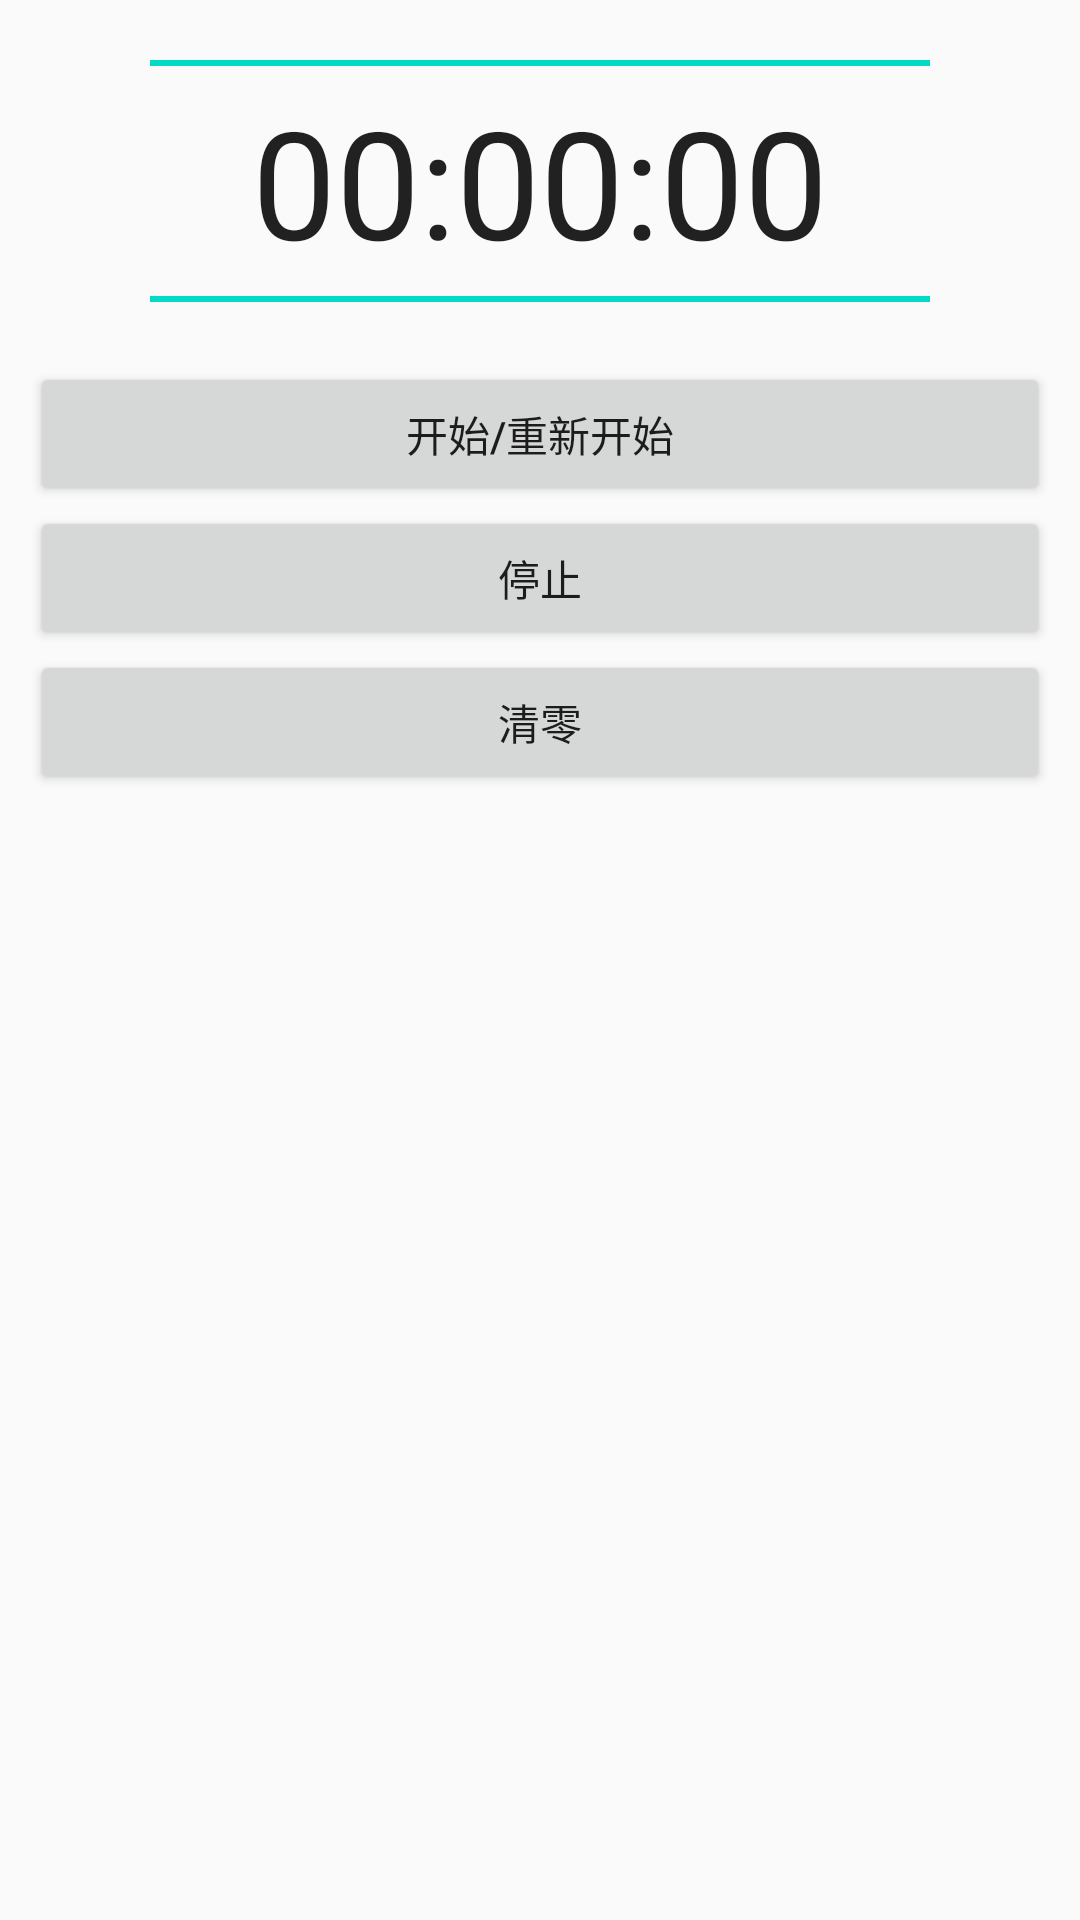

Reconstruct the res/layout file that produces this screen, plus the resources it refers to.
<!-- AndroidManifest.xml: application theme AppTheme -->
<!-- res/layout/activity_second.xml -->
<?xml version="1.0" encoding="utf-8"?>
<LinearLayout
    xmlns:android="http://schemas.android.com/apk/res/android"
    xmlns:tools="http://schemas.android.com/tools"
    android:layout_width="match_parent"
    android:layout_height="match_parent"
    android:orientation="vertical"
    tools:context=".Second.SecondActivity">
    <View
        android:layout_marginLeft="50dp"
        android:layout_marginRight="50dp"
        android:layout_width="match_parent"
        android:layout_height="2dp"
        android:layout_marginBottom="5dp"
        android:layout_marginTop="20dp"
        android:background="@color/colorAccent"/>
    <Chronometer
        android:id="@+id/timer"
        android:layout_width="match_parent"
        android:layout_height="wrap_content"
        android:format="00:00:00"
        android:textSize="50dp"
        android:gravity="center"/>
    <View
        android:layout_marginLeft="50dp"
        android:layout_marginRight="50dp"
        android:layout_width="match_parent"
        android:layout_height="2dp"
        android:layout_marginBottom="20dp"
        android:layout_marginTop="5dp"
        android:background="@color/colorAccent"/>

    <Button
        android:layout_marginLeft="10dp"
        android:layout_marginRight="10dp"
        android:layout_width="match_parent"
        android:layout_height="wrap_content"
        android:onClick="btnClick"
        android:text="开始/重新开始"/>


    <Button
        android:layout_marginLeft="10dp"
        android:layout_marginRight="10dp"
        android:layout_width="match_parent"
        android:layout_height="wrap_content"
        android:onClick="stopClick"
        android:text="停止"/>

    <Button
        android:layout_marginLeft="10dp"
        android:layout_marginRight="10dp"
        android:layout_width="match_parent"
        android:layout_height="wrap_content"
        android:onClick="btnReset"
        android:text="清零"/>


</LinearLayout>
<!-- resources referenced by this layout -->
<resources>
  <style name="AppTheme" parent="Theme.AppCompat.Light.DarkActionBar">
          
          <item name="colorPrimary">@color/colorPrimary</item>
          <item name="colorPrimaryDark">@color/colorPrimaryDark</item>
          <item name="colorAccent">@color/colorAccent</item>
      </style>
  <!-- not gathered from this repository: default colours our renderer supplied (Android Studio template values) -->
  <color name="colorPrimary">#FF6200EE</color>
  <color name="colorPrimaryDark">#FF3700B3</color>
  <color name="colorAccent">#FF03DAC5</color>
</resources>
